Photos from the image-classification dataset "Tomato_Dataset" in the GitHub repository DyArdh/Tomato_Dataset. Its 6 classes are: tomato early blight, tomato leaf mold, tomato spider mites two spotted spider mite, tomato target spot, tomato mosaic virus, tomato healthy.

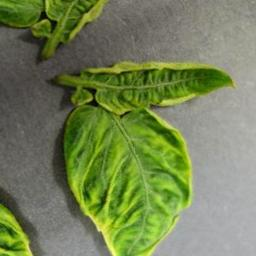
Label: tomato target spot

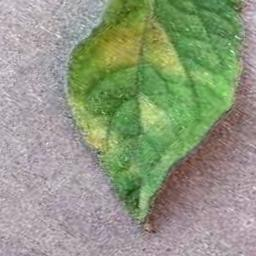
Label: tomato leaf mold

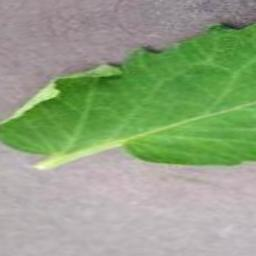
Label: tomato early blight

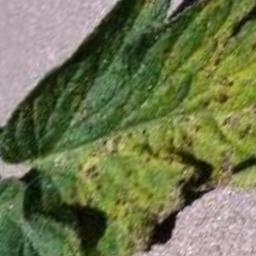
Label: tomato healthy

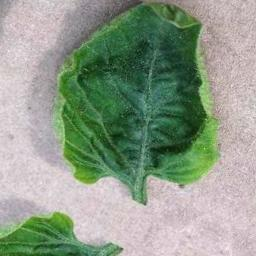
Label: tomato healthy

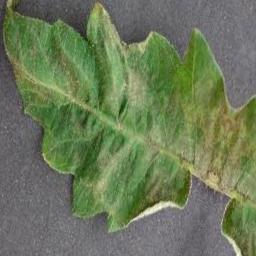
Label: tomato mosaic virus
